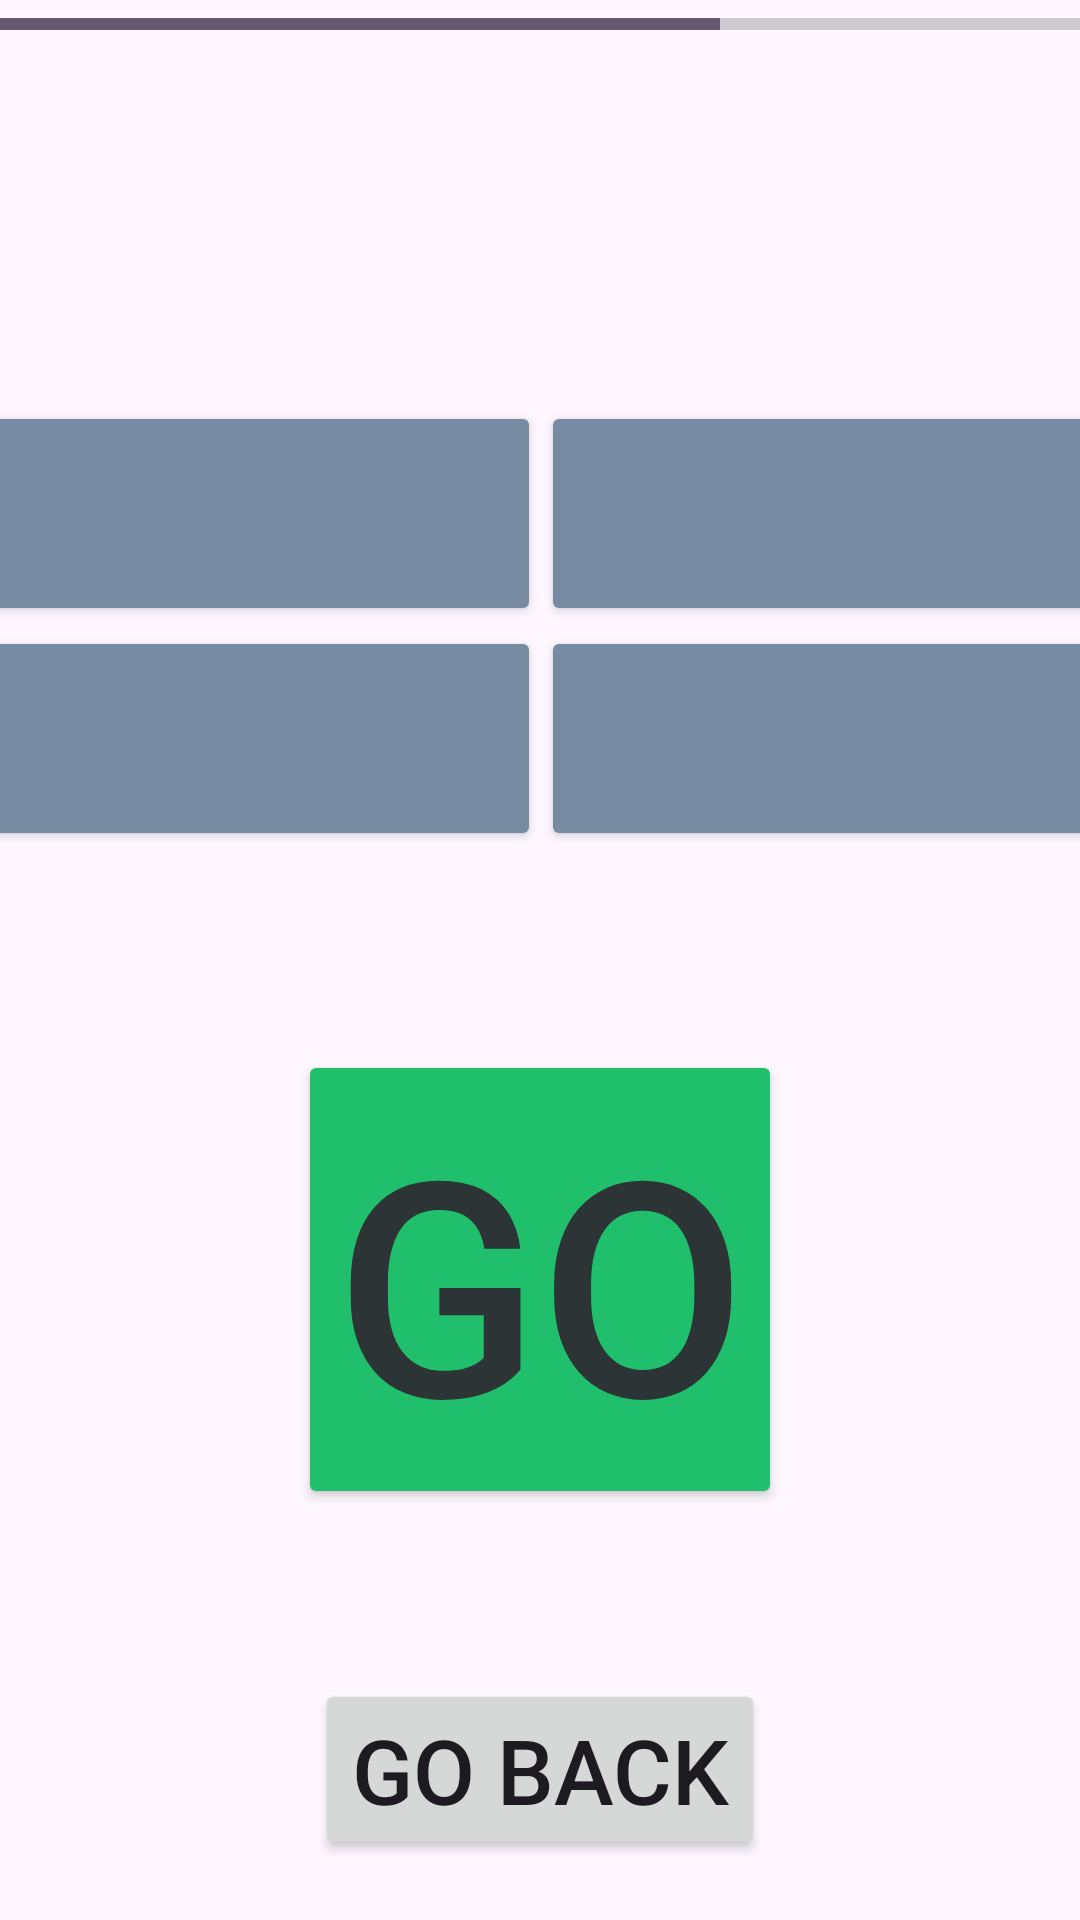

Write the Android layout XML for this screen, with the resource values it uses.
<!-- AndroidManifest.xml: application theme Theme.ArithmeticForKids -->
<!-- res/layout/activity_addition.xml -->
<?xml version="1.0" encoding="utf-8"?>
<androidx.constraintlayout.widget.ConstraintLayout xmlns:android="http://schemas.android.com/apk/res/android"
    xmlns:app="http://schemas.android.com/apk/res-auto"
    xmlns:tools="http://schemas.android.com/tools"
    android:id="@+id/main"
    android:layout_width="match_parent"
    android:layout_height="match_parent"
    tools:context=".Addition">

    <Button
        android:id="@+id/startAction"
        android:layout_width="wrap_content"
        android:layout_height="wrap_content"
        android:layout_marginTop="350dp"
        android:backgroundTint="@color/goButton"
        android:gravity="center"
        android:text="@string/go"
        android:textColor="@color/gray"
        android:textSize="100sp"
        app:layout_constraintEnd_toEndOf="parent"
        app:layout_constraintHorizontal_bias="0.5"
        app:layout_constraintStart_toStartOf="parent"
        app:layout_constraintTop_toTopOf="parent" />

    <Button
        android:id="@+id/goBackButton"
        android:layout_width="wrap_content"
        android:layout_height="wrap_content"
        android:layout_marginBottom="20dp"
        android:text="@string/go_back"
        android:textSize="30sp"
        app:layout_constraintBottom_toBottomOf="parent"
        app:layout_constraintEnd_toEndOf="parent"
        app:layout_constraintHorizontal_bias="0.5"
        app:layout_constraintStart_toStartOf="parent" />

    <ProgressBar
        android:id="@+id/progressBarAddition"
        style="?android:attr/progressBarStyleHorizontal"
        android:layout_width="0dp"
        android:layout_height="wrap_content"
        android:max="30"
        android:progress="20"
        app:layout_constraintEnd_toEndOf="parent"
        app:layout_constraintStart_toStartOf="parent"
        app:layout_constraintTop_toTopOf="parent" />

    <TextView
        android:id="@+id/textViewLeft"
        android:layout_width="wrap_content"
        android:layout_height="wrap_content"
        android:layout_marginStart="10dp"
        android:text=""
        android:textSize="24sp"
        app:layout_constraintStart_toStartOf="parent"
        app:layout_constraintTop_toBottomOf="@+id/progressBarAddition" />

    <TextView
        android:id="@+id/textViewRight"
        android:layout_width="wrap_content"
        android:layout_height="wrap_content"
        android:layout_marginEnd="10dp"
        android:text=""
        android:textSize="24sp"
        app:layout_constraintEnd_toEndOf="parent"
        app:layout_constraintTop_toBottomOf="@+id/progressBarAddition" />

    <TextView
        android:id="@+id/textViewMiddle"
        android:layout_width="wrap_content"
        android:layout_height="wrap_content"
        android:layout_marginTop="70dp"
        android:text=""
        android:textSize="24sp"
        app:layout_constraintEnd_toStartOf="@+id/textViewRight"
        app:layout_constraintStart_toEndOf="@+id/textViewLeft"
        app:layout_constraintTop_toTopOf="@+id/progressBarAddition" />

    <TableLayout
        android:layout_width="409dp"
        android:layout_height="175dp"
        android:layout_marginStart="1dp"
        android:layout_marginEnd="1dp"
        android:layout_marginBottom="10dp"
        app:layout_constraintBottom_toTopOf="@+id/startAction"
        app:layout_constraintEnd_toEndOf="parent"
        app:layout_constraintStart_toStartOf="parent"
        app:layout_constraintTop_toBottomOf="@+id/textViewMiddle">

        <TableRow
            android:layout_width="match_parent"
            android:layout_height="match_parent">

            <Button
                android:id="@+id/answerA"
                android:layout_width="wrap_content"
                android:layout_height="wrap_content"
                android:layout_weight="1"
                android:height="75dp"
                android:backgroundTint="@color/buttons"
                android:text=""
                android:textSize="20sp" />

            <Button
                android:id="@+id/answerB"
                android:layout_width="wrap_content"
                android:layout_height="wrap_content"
                android:layout_weight="1"
                android:height="75dp"
                android:backgroundTint="@color/buttons"
                android:text=""
                android:textSize="20sp" />
        </TableRow>

        <TableRow
            android:layout_width="match_parent"
            android:layout_height="match_parent">

            <Button
                android:id="@+id/answerC"
                android:layout_width="wrap_content"
                android:layout_height="wrap_content"
                android:layout_weight="1"
                android:height="75dp"
                android:backgroundTint="@color/buttons"
                android:text=""
                android:textSize="20sp" />

            <Button
                android:id="@+id/answerD"
                android:layout_width="wrap_content"
                android:layout_height="wrap_content"
                android:layout_weight="1"
                android:height="75dp"
                android:backgroundTint="@color/buttons"
                android:text=""
                android:textSize="20sp" />
        </TableRow>

    </TableLayout>

    <TextView
        android:id="@+id/notificationDisplay"
        android:layout_width="wrap_content"
        android:layout_height="wrap_content"
        android:layout_marginTop="5dp"
        android:text=""
        android:textSize="24sp"
        app:layout_constraintBottom_toTopOf="@+id/goBackButton"
        app:layout_constraintEnd_toEndOf="parent"
        app:layout_constraintStart_toStartOf="parent"
        app:layout_constraintTop_toBottomOf="@+id/startAction"
        app:layout_constraintVertical_bias="0.171" />
</androidx.constraintlayout.widget.ConstraintLayout>
<!-- resources referenced by this layout -->
<resources>
  <color name="buttons">#FF778ca3</color>
  <color name="goButton">#FF20bf6b</color>
  <color name="gray">#FF2d3436</color>
  <string name="go">Go</string>
  <string name="go_back">Go back</string>
  <style name="Theme.ArithmeticForKids" parent="Base.Theme.ArithmeticForKids" />
  <style name="Base.Theme.ArithmeticForKids" parent="Theme.Material3.DayNight.NoActionBar">
          
          
      </style>
</resources>
